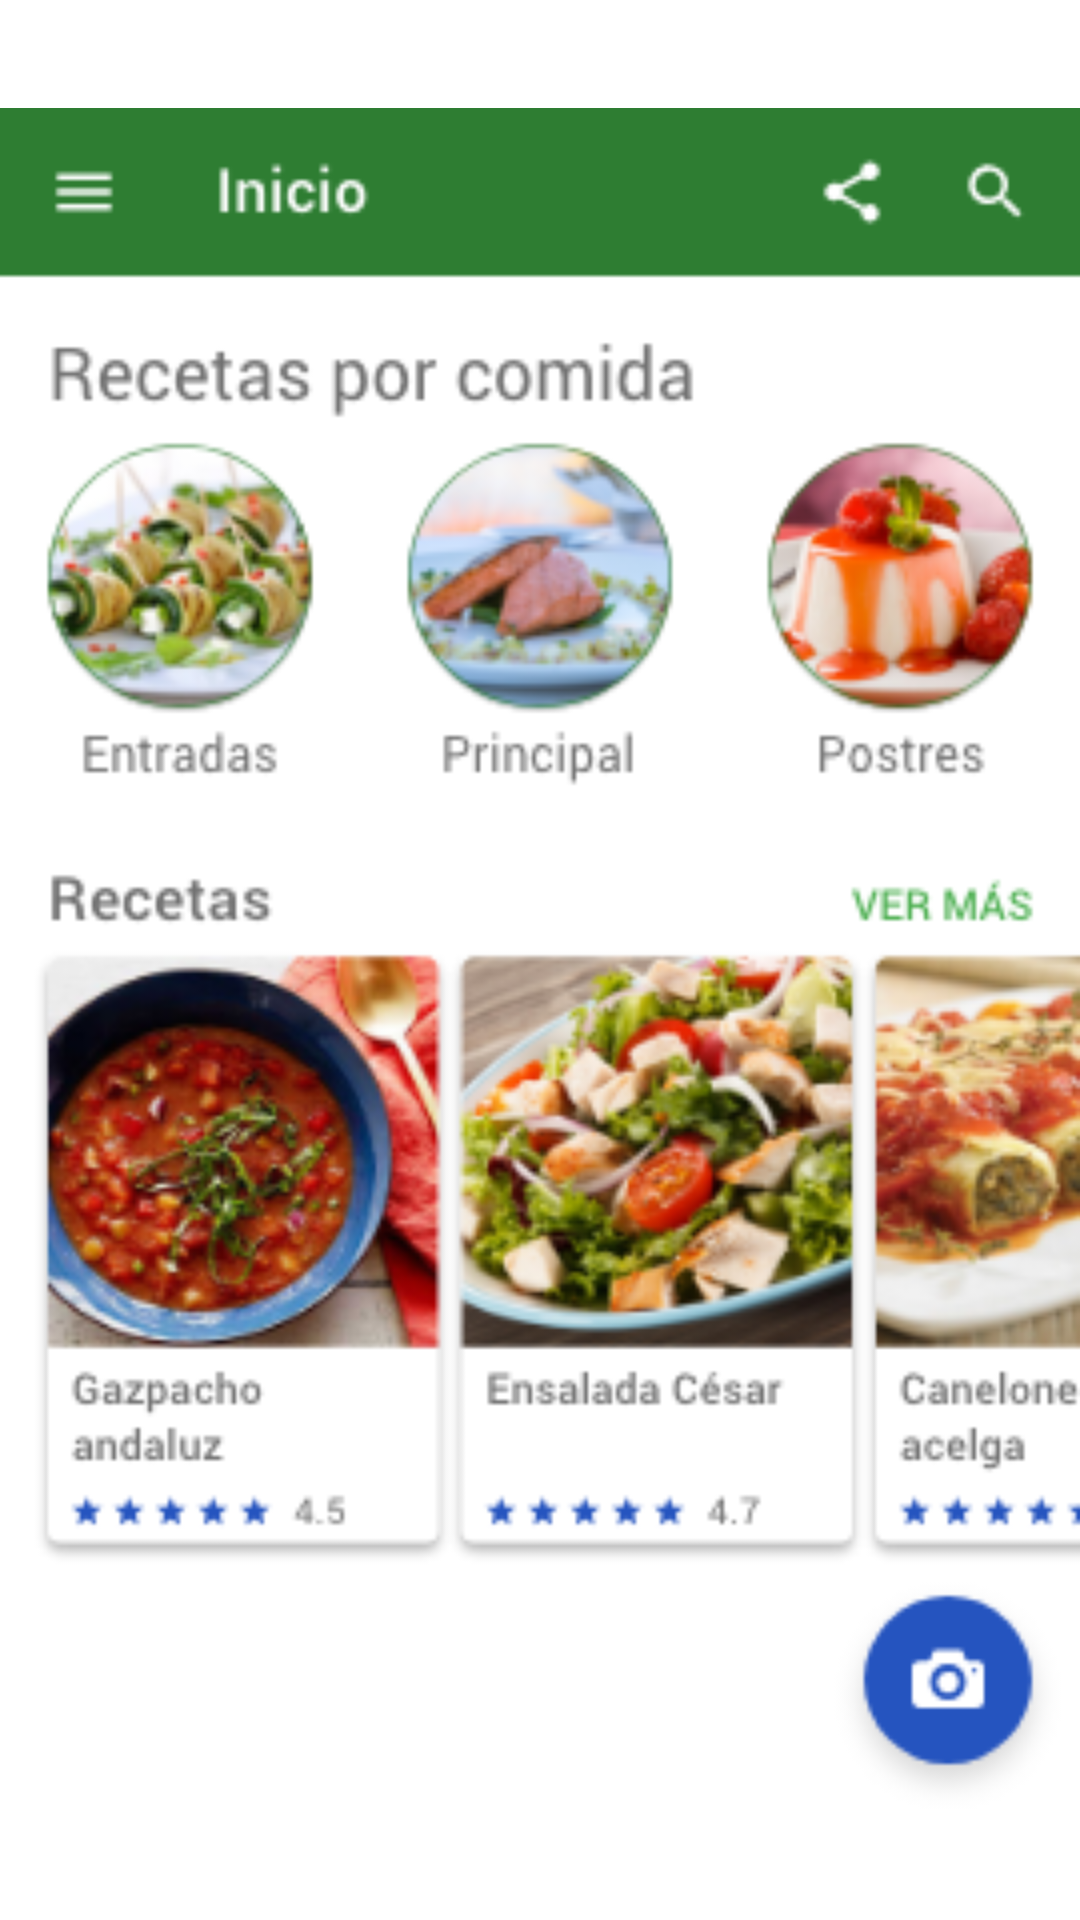

Android layout source for this screen:
<!-- AndroidManifest.xml: activity theme AppTheme.NoActionBar -->
<!-- res/layout/activity_scrolling.xml -->
<?xml version="1.0" encoding="utf-8"?>
<androidx.coordinatorlayout.widget.CoordinatorLayout
    xmlns:android="http://schemas.android.com/apk/res/android"
    xmlns:app="http://schemas.android.com/apk/res-auto"
    xmlns:tools="http://schemas.android.com/tools"
    android:layout_width="match_parent"
    android:layout_height="match_parent"
    android:fitsSystemWindows="true">

    

    

    <ImageView
        android:id="@+id/imageViewScrolling"
        android:layout_width="fill_parent"
        android:layout_height="fill_parent"
        android:clickable="true"
        android:focusable="true"
        app:srcCompat="@drawable/inicio" />
</androidx.coordinatorlayout.widget.CoordinatorLayout>
<!-- res/layout/content_scrolling.xml (included above) -->
<?xml version="1.0" encoding="utf-8"?>
<ScrollView xmlns:android="http://schemas.android.com/apk/res/android"
    android:layout_width="match_parent"
    android:layout_height="wrap_content"
    android:layout_marginTop="314dp"
    android:layout_marginBottom="137dp">

    <TableLayout
            android:layout_width="wrap_content"
            android:layout_height="wrap_content"
            android:stretchColumns="0,1">

            <TableRow>

                <ImageView
                    android:id="@+id/recipe_1_imageview"
                    android:layout_width="100dp"
                    android:layout_height="wrap_content"
                    android:layout_marginLeft="5dip"
                    android:layout_marginRight="5dip"
                    android:layout_marginTop="10dip"
                    android:src="@drawable/breakfast">
                </ImageView>
                <TextView
                    android:id="@+id/recipe_1_description"
                    android:layout_width="wrap_content"
                    android:layout_height="wrap_content"
                    android:text="@string/risoto1">
                </TextView>
            </TableRow>
            <TableRow>

                <ImageView
                    android:id="@+id/recipe_2_imageview"
                    android:layout_width="100dp"
                    android:layout_height="wrap_content"
                    android:layout_marginLeft="5dip"
                    android:layout_marginRight="5dip"
                    android:layout_marginTop="10dip"
                    android:src="@drawable/breakfast">
                </ImageView>
                <TextView
                    android:id="@+id/recipe_2_description"
                    android:layout_width="wrap_content"
                    android:layout_height="wrap_content"
                    android:text="@string/risoto1">
                </TextView>
            </TableRow>
            <TableRow>

                <ImageView
                    android:id="@+id/recipe_3_imageview"
                    android:layout_width="100dp"
                    android:layout_height="wrap_content"
                    android:layout_marginLeft="5dip"
                    android:layout_marginRight="5dip"
                    android:layout_marginTop="10dip"
                    android:src="@drawable/breakfast">
                </ImageView>
                <TextView
                    android:id="@+id/recipe_3_description"
                    android:layout_width="wrap_content"
                    android:layout_height="wrap_content"
                    android:text="@string/risoto1">
                </TextView>
            </TableRow>
            <TableRow>

                <ImageView
                    android:id="@+id/recipe_4_imageview"
                    android:layout_width="100dp"
                    android:layout_height="wrap_content"
                    android:layout_marginLeft="5dip"
                    android:layout_marginRight="5dip"
                    android:layout_marginTop="10dip"
                    android:src="@drawable/breakfast">
                </ImageView>

                <TextView
                    android:id="@+id/recipe_4_description"
                    android:layout_width="wrap_content"
                    android:layout_height="wrap_content"
                    android:text="@string/risoto1">
                </TextView>
        </TableRow>


        </TableLayout>

</ScrollView>
<!-- resources referenced by this layout -->
<resources>
  <color name="warm_grey">#707070</color>
  <dimen name="app_bar_height">40dp</dimen>
  <dimen name="fab_margin">16dp</dimen>
  <!-- drawable inicio: png bitmap (drawable-hdpi, 34623 bytes) -->
  <!-- drawable rsz_breakfast: gif bitmap (drawable, 41402 bytes) -->
  <string name="description">description</string>
  <string name="entradas">Entradas</string>
  <string name="postres">Postres</string>
  <string name="principal">Principal</string>
  <string name="recetas_por_comida">Recetas por comida</string>
  <string name="risoto1">Textura cremosa y suave, risotto de queso, una receta muy sencilla con la que lograrás éxito asegurado. El risotto se ha puesto tan de moda en España que es fácil encontrar ya el \'arroz para risotto\' en cualquier supermercado. Esta receta que te contamos es una de las mas fáciles de preparar. En otro artículo de Okdiario-recetas hicimos arroz con gurumelos, hoy risotto de queso.</string>
  <style name="AppTheme.AppBarOverlay" parent="ThemeOverlay.AppCompat.Dark.ActionBar" />
  <style name="AppTheme.PopupOverlay" parent="ThemeOverlay.AppCompat.Light" />
  <style name="AppTheme.NoActionBar">
          <item name="windowActionBar">false</item>
          <item name="windowNoTitle">true</item>
      </style>
</resources>
